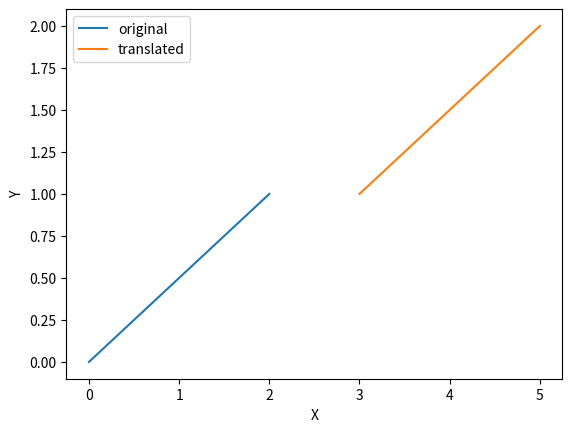

Reproduce this figure in Python.
""" Solution to Exercise 'Translation', the Chapter 'Python' """

# author:   Thomas Haslwanter
# date:     Sept-2021

# Import the required packages
import numpy as np
import matplotlib.pyplot as plt

# Define the original points
p_0 = [0,0]
p_1 = [2,1]

# Combine them to an array
array = np.array([p_0, p_1])
print(array)

# Translate the array
translated = array + [3,1]
print(translated)

# Plot the data
plt.plot(array[:,0], array[:,1], label='original')
plt.plot(translated[:,0], translated[:,1], label='translated')

# Format and show the plot
plt.xlabel('X')
plt.ylabel('Y')
plt.legend()
plt.show()

